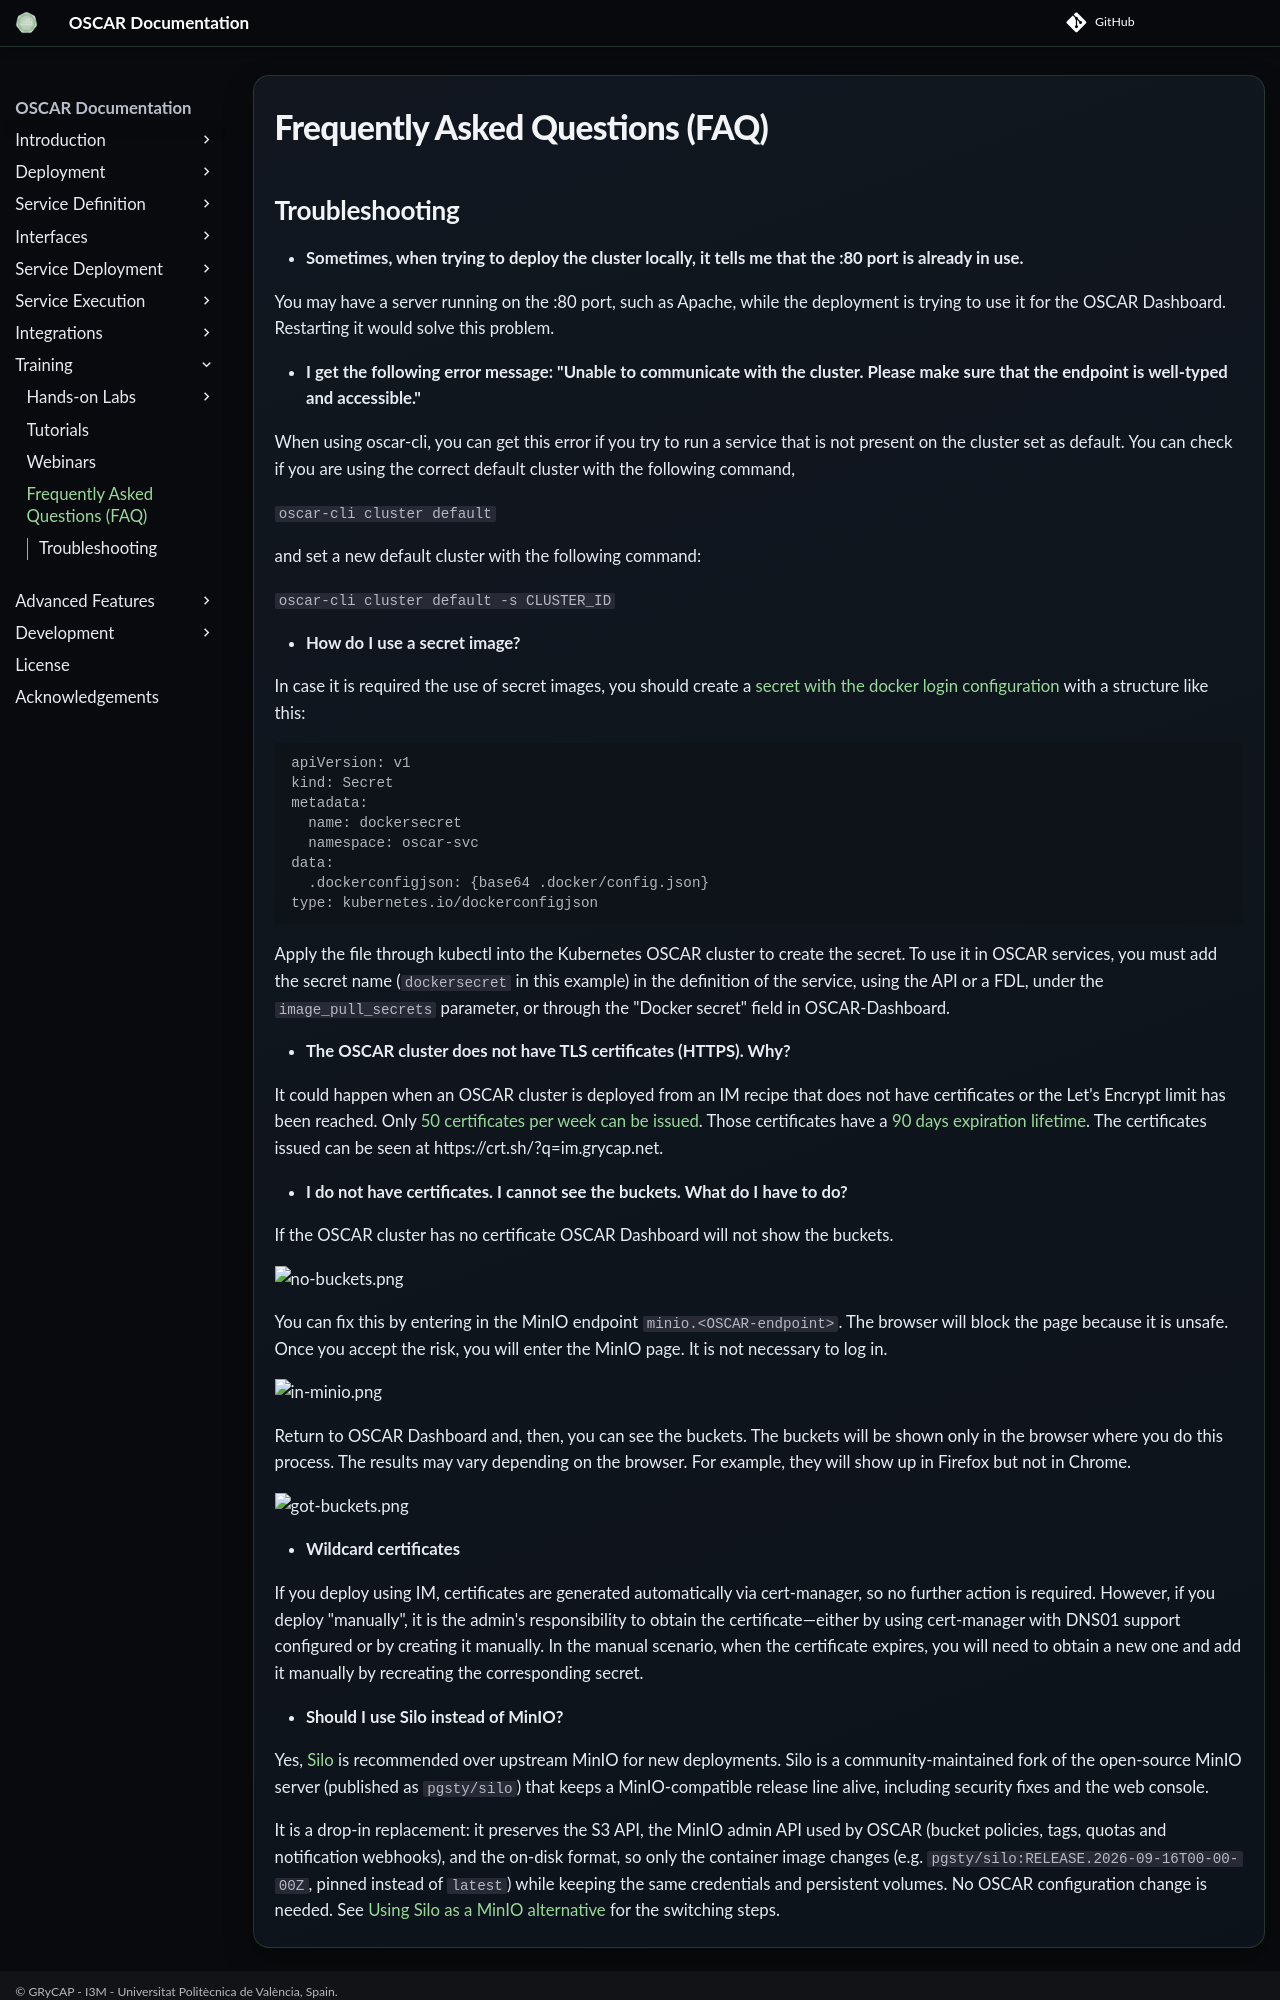

repository: grycap/oscar · page: v4.2.0/faq/index.html · generator: mkdocs

# Frequently Asked Questions (FAQ)

## Troubleshooting

- **Sometimes, when trying to deploy the cluster locally, it tells me that the :80 port is already in use.**

You may have a server running on the :80 port, such as Apache, while the deployment is trying to use it for the OSCAR Dashboard. Restarting it would solve this problem.

- **I get the following error message: "Unable to communicate with the cluster. Please make sure that the endpoint is well-typed and accessible."**

When using oscar-cli, you can get this error if you try to run a service that is not present on the cluster set as default.
You can check if you are using the correct default cluster with the following command,

`oscar-cli cluster default`

and set a new default cluster with the following command:

`oscar-cli cluster default -s CLUSTER_ID`

- **How do I use a secret image?**

In case it is required the use of secret images, you should create a [secret with the docker login configuration](https://kubernetes.io/docs/tasks/configure-pod-container/pull-image-private-registry/#registry-secret-existing-credentials) with a structure like this:

```
apiVersion: v1
kind: Secret
metadata:
  name: dockersecret
  namespace: oscar-svc
data:
  .dockerconfigjson: {base64 .docker/config.json}
type: kubernetes.io/dockerconfigjson
```

Apply the file through kubectl into the Kubernetes OSCAR cluster to create the secret. To use it in OSCAR services, you must add the secret name (`dockersecret` in this example) in the definition of the service, using the API or a FDL, under the `image_pull_secrets` parameter, or through the "Docker secret" field in OSCAR-Dashboard.

- **The OSCAR cluster does not have TLS certificates (HTTPS). Why?**

It could happen when an OSCAR cluster is deployed from an IM recipe that does not have certificates or the Let's Encrypt limit has been reached. Only [50 certificates per week can be issued](https://letsencrypt.org/docs/rate-limits/). Those certificates have a [90 days expiration lifetime](https://letsencrypt.org/2015/11/09/why-90-days.html). The certificates issued can be seen at https://crt.sh/?q=im.grycap.net.

- **I do not have certificates. I cannot see the buckets. What do I have to do?**

If the OSCAR cluster has no certificate OSCAR Dashboard will not show the buckets.

![no-buckets.png](images/faq/certificates/02.-no-buckets.png)

You can fix this by entering in the MinIO endpoint `minio.<OSCAR-endpoint>`. The browser will block the page because it is unsafe. Once you accept the risk, you will enter the MinIO page. It is not necessary to log in.

![in-minio.png](images/faq/certificates/05.-in-minio.png)

Return to OSCAR Dashboard and, then,  you can see the buckets.
The buckets will be shown only in the browser where you do this process.
The results may vary depending on the browser. For example, they will show up in Firefox but not in Chrome.

![got-buckets.png](images/faq/certificates/06.-got-buckets.png)

- **Wildcard certificates**

If you deploy using IM, certificates are generated automatically via cert-manager, so no further action is required. 
However, if you deploy "manually", it is the admin's responsibility to obtain the certificate—either by using cert-manager with DNS01 support configured or by creating it manually.
In the manual scenario, when the certificate expires, you will need to obtain a new one and add it manually by recreating the corresponding secret.

- **Should I use Silo instead of MinIO?**

Yes, [Silo](https://silo.pgsty.com) is recommended over upstream MinIO for new deployments. Silo is a community-maintained fork of the open-source MinIO server (published as `pgsty/silo`) that keeps a MinIO-compatible release line alive, including security fixes and the web console.
